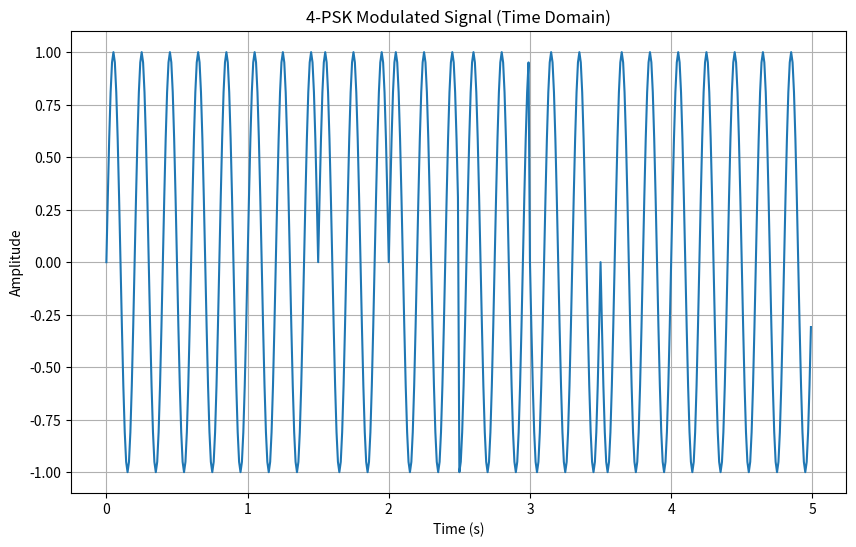
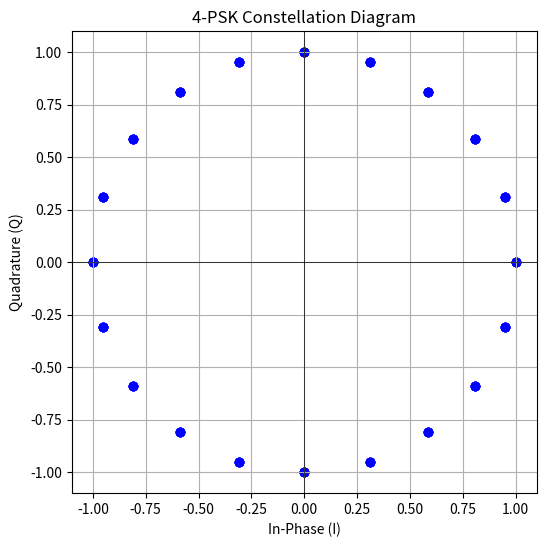

The script that saved these images, in order:
import numpy as np
import matplotlib.pyplot as plt

N = 100
fc = 5
fs = 100
symbol_rate = 2
t = np.arange(0, N / symbol_rate, 1 / fs)

data_bits = np.random.randint(0, 2, N * 2)

symbols = np.reshape(data_bits, (-1, 2))

phase_map = {
    (0, 0): 0,  # 0°
    (0, 1): np.pi / 2,  # 90°
    (1, 1): np.pi,  # 180°
    (1, 0): 3 * np.pi / 2  # 270°
}

modulated_signal = np.zeros(len(t))

for i, symbol in enumerate(symbols):
    phase = phase_map[tuple(symbol)]
    modulated_signal[i * fs // symbol_rate: (i + 1) * fs // symbol_rate] = np.cos(
        2 * np.pi * fc * t[i * fs // symbol_rate: (i + 1) * fs // symbol_rate] + phase)

plt.figure(figsize=(10, 6))
plt.plot(t[:500], modulated_signal[:500])  # Plot first 500 samples
plt.title("4-PSK Modulated Signal (Time Domain)")
plt.xlabel("Time (s)")
plt.ylabel("Amplitude")
plt.grid(True)
plt.show()

I_signal = np.cos(2 * np.pi * fc * t[:N])
Q_signal = np.sin(2 * np.pi * fc * t[:N])

plt.figure(figsize=(6, 6))
plt.scatter(I_signal, Q_signal, color='blue')
plt.title("4-PSK Constellation Diagram")
plt.xlabel("In-Phase (I)")
plt.ylabel("Quadrature (Q)")
plt.axhline(0, color='black', linewidth=0.5)
plt.axvline(0, color='black', linewidth=0.5)
plt.grid(True)
plt.show()

demodulated_bits = []
for i in range(N):
    received_phase = np.angle(modulated_signal[i * fs // symbol_rate: (i + 1) * fs // symbol_rate].mean())

    if 0 <= received_phase < np.pi / 2:
        demodulated_bits.extend([0, 0])
    elif np.pi / 2 <= received_phase < np.pi:
        demodulated_bits.extend([0, 1])
    elif np.pi <= received_phase < 3 * np.pi / 2:
        demodulated_bits.extend([1, 1])
    else:
        demodulated_bits.extend([1, 0])

print("Original Bits:   ", data_bits[:20])
print("Demodulated Bits:", demodulated_bits[:20])
